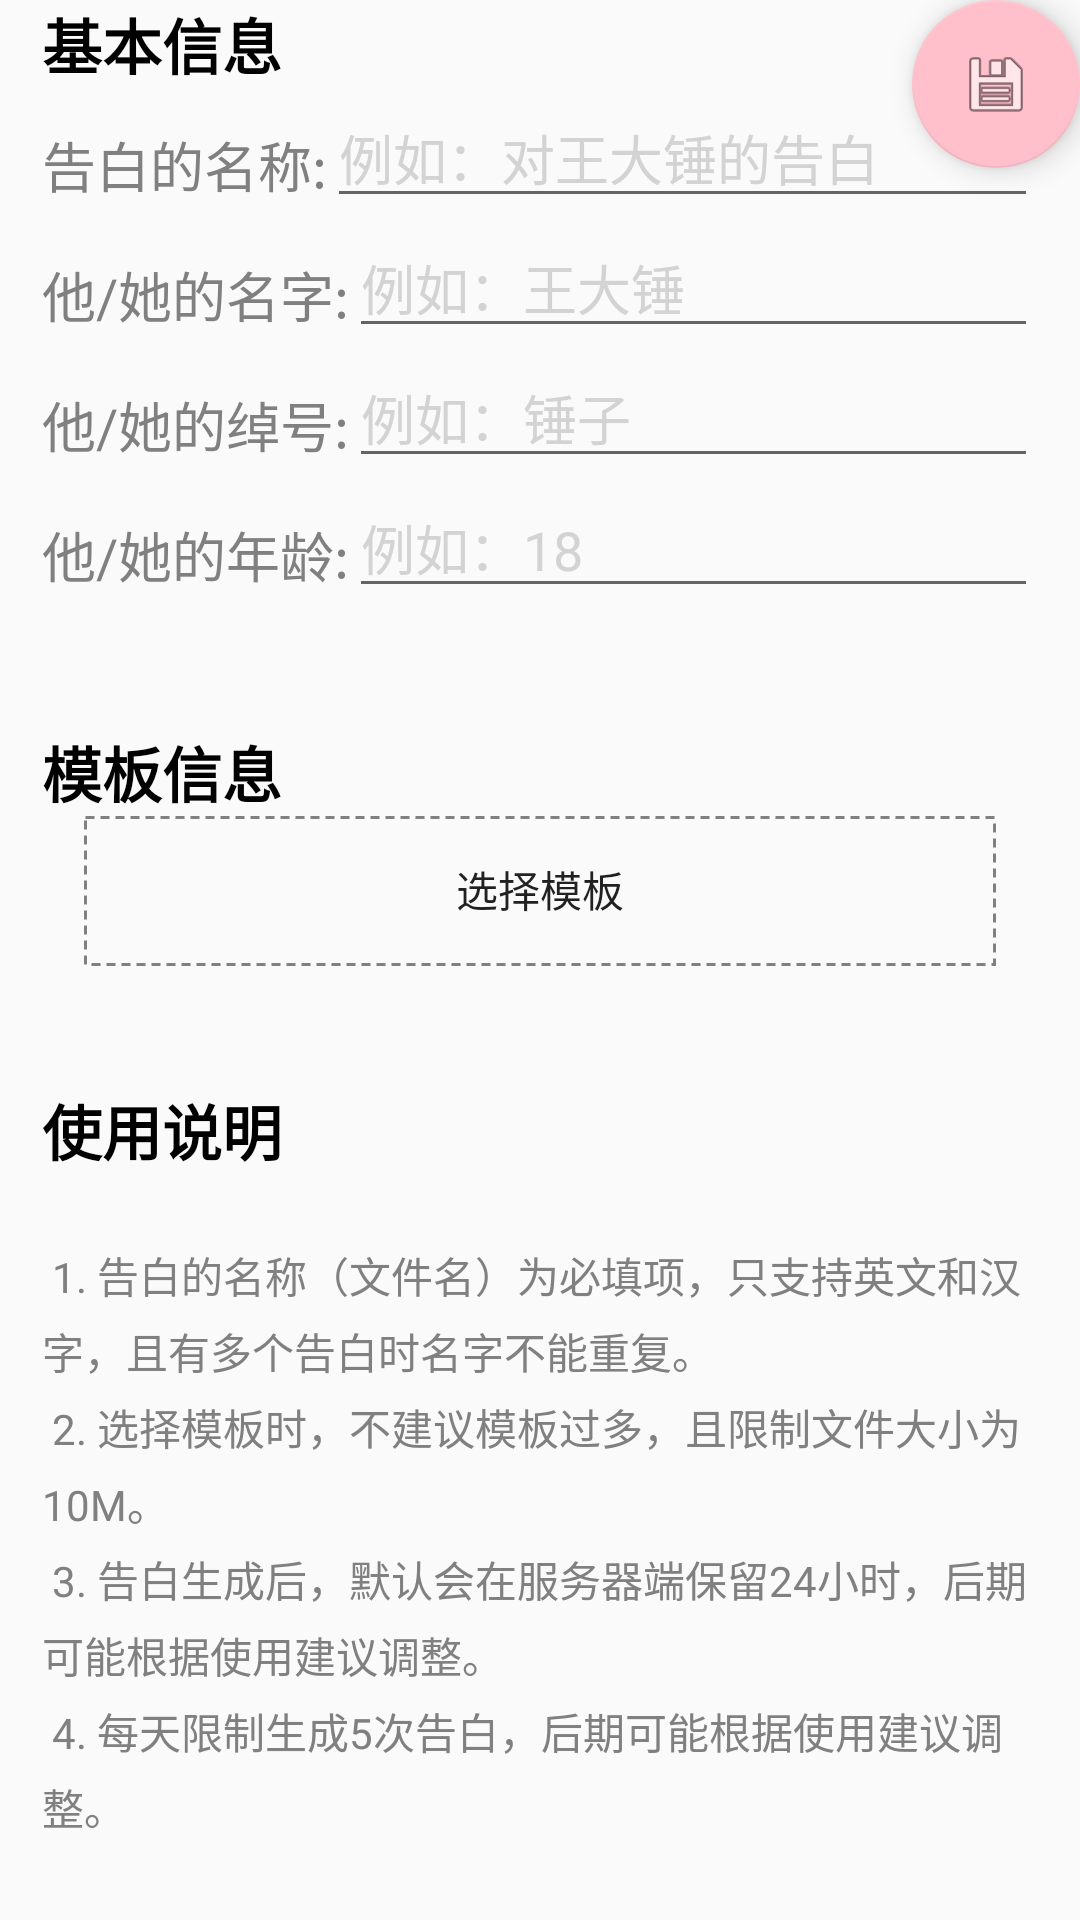

Layout XML and referenced resources for this Android screen:
<!-- AndroidManifest.xml: application theme AppTheme -->
<!-- res/layout/activity_generate.xml -->
<?xml version="1.0" encoding="utf-8"?>
<ScrollView xmlns:android="http://schemas.android.com/apk/res/android"
    xmlns:app="http://schemas.android.com/apk/res-auto"
    xmlns:tools="http://schemas.android.com/tools"
    android:layout_width="match_parent"
    android:layout_height="match_parent"
    tools:context=".ui.activity.ui.home.GenerateActivity">


    <androidx.coordinatorlayout.widget.CoordinatorLayout
        android:layout_width="match_parent"
        android:layout_height="match_parent">

        <LinearLayout
            android:layout_width="match_parent"
            android:layout_height="match_parent"
            android:layout_marginLeft="@dimen/sp_14"
            android:layout_marginRight="@dimen/sp_14"
            android:orientation="vertical">

            <TextView
                android:layout_width="match_parent"
                android:layout_height="wrap_content"
                android:layout_margin="@dimen/dp_4"
                android:text="基本信息"
                android:textColor="@color/black"
                android:textSize="@dimen/sp_20"
                android:textStyle="bold" />

            <LinearLayout
                android:layout_width="match_parent"
                android:layout_height="wrap_content">

                <TextView
                    android:layout_width="wrap_content"
                    android:layout_height="wrap_content"
                    android:layout_marginTop="3dp"
                    android:text="告白的名称:"
                    android:textColor="@color/grey"
                    android:textSize="@dimen/sp_18" />

                <EditText
                    android:id="@+id/et_module"
                    android:layout_width="fill_parent"
                    android:layout_height="wrap_content"
                    android:hint="例如：对王大锤的告白"
                    android:inputType="text"
                    android:singleLine="true"
                    android:textColorHint="@color/lightgray"
                    android:textSize="@dimen/sp_18" />

            </LinearLayout>

            <LinearLayout
                android:layout_width="match_parent"
                android:layout_height="wrap_content">

                <TextView
                    android:layout_width="wrap_content"
                    android:layout_height="wrap_content"
                    android:layout_marginTop="3dp"
                    android:text="他/她的名字:"
                    android:textColor="@color/grey"
                    android:textSize="@dimen/sp_18" />

                <EditText
                    android:id="@+id/et_name"
                    android:layout_width="fill_parent"
                    android:layout_height="wrap_content"
                    android:hint="例如：王大锤"
                    android:inputType="text"
                    android:singleLine="true"
                    android:textColorHint="@color/lightgray"
                    android:textSize="@dimen/sp_18" />

            </LinearLayout>

            <LinearLayout
                android:layout_width="match_parent"
                android:layout_height="wrap_content">

                <TextView
                    android:layout_width="wrap_content"
                    android:layout_height="wrap_content"
                    android:layout_marginTop="3dp"
                    android:text="他/她的绰号:"
                    android:textColor="@color/grey"
                    android:textSize="@dimen/sp_18" />

                <EditText
                    android:id="@+id/et_nick"
                    android:layout_width="fill_parent"
                    android:layout_height="wrap_content"
                    android:hint="例如：锤子"
                    android:inputType="text"
                    android:singleLine="true"
                    android:textColorHint="@color/lightgray"
                    android:textSize="@dimen/sp_18" />

            </LinearLayout>

            <LinearLayout
                android:layout_width="match_parent"
                android:layout_height="wrap_content">

                <TextView
                    android:layout_width="wrap_content"
                    android:layout_height="wrap_content"
                    android:layout_marginTop="3dp"
                    android:text="他/她的年龄:"
                    android:textColor="@color/grey"
                    android:textSize="@dimen/sp_18" />

                <EditText
                    android:id="@+id/et_age"
                    android:layout_width="fill_parent"
                    android:layout_height="wrap_content"
                    android:layout_below="@id/et_nick"
                    android:hint="例如：18"
                    android:inputType="text"
                    android:singleLine="true"
                    android:textColorHint="@color/lightgray"
                    android:textSize="@dimen/sp_18" />

            </LinearLayout>

            <TextView
                android:layout_width="match_parent"
                android:layout_height="wrap_content"
                android:layout_marginLeft="@dimen/dp_4"
                android:layout_marginTop="@dimen/dp_40"
                android:layout_marginRight="@dimen/dp_4"
                android:text="模板信息"
                android:textColor="@color/black"
                android:textSize="@dimen/sp_20"
                android:textStyle="bold" />

            <LinearLayout
                android:id="@+id/ll_module"
                android:layout_width="match_parent"
                android:layout_height="match_parent"
                android:layout_marginLeft="@dimen/sp_14"
                android:layout_marginTop="@dimen/dp_10"
                android:layout_marginRight="@dimen/sp_14"
                android:orientation="vertical"
                android:weightSum="10">


                <Button
                    android:id="@+id/btn_select"
                    android:layout_width="match_parent"
                    android:layout_height="@dimen/dp_50"
                    android:layout_margin="@dimen/dp_4"
                    android:background="@drawable/border_xuxian"
                    android:text="选择模板"
                    tools:ignore="Suspicious0dp" />


            </LinearLayout>
            <TextView
                android:layout_width="match_parent"
                android:layout_height="wrap_content"
                android:layout_marginLeft="@dimen/dp_4"
                android:layout_marginTop="@dimen/dp_40"
                android:layout_marginRight="@dimen/dp_4"
                android:text="使用说明"
                android:textColor="@color/black"
                android:textSize="@dimen/sp_20"
                android:textStyle="bold" />
            <LinearLayout
                android:layout_width="match_parent"
                android:layout_height="wrap_content">
                <TextView
                    android:layout_width="match_parent"
                    android:layout_height="wrap_content"
                    android:lineSpacingExtra="5dp"
                    android:textSize="@dimen/sp_14"
                    android:textColor="@color/grey"
                    android:text="@string/use_info"/>
            </LinearLayout>



        </LinearLayout>
        <com.google.android.material.floatingactionbutton.FloatingActionButton
            android:id="@+id/fb_generate"
            android:layout_width="wrap_content"
            android:layout_height="wrap_content"
            app:backgroundTint="@color/pink"
            android:layout_gravity="right"
            android:layout_margin="@dimen/dp_10"
            app:srcCompat="@android:drawable/ic_menu_save" />
    </androidx.coordinatorlayout.widget.CoordinatorLayout>

</ScrollView>
<!-- resources referenced by this layout -->
<resources>
  <color name="black">#000000</color>
  <color name="grey">#808080</color>
  <color name="lightgray">#d3d3d3</color>
  <color name="pink">#ffc0cb</color>
  <dimen name="dp_40">40dp</dimen>
  <dimen name="dp_50">50dp</dimen>
  <dimen name="sp_14">14sp</dimen>
  <dimen name="sp_18">18sp</dimen>
  <dimen name="sp_20">20sp</dimen>
  <!-- drawable border_xuxian (drawable) -->
  <?xml version="1.0" encoding="utf-8"?>
  <shape xmlns:android="http://schemas.android.com/apk/res/android"
      android:useLevel="false"
      >
      <solid android:color="@null"/>
      <padding android:left="1dip"
          android:right="1dip"
          android:bottom="1dip"/>
  
  
  
  
      <stroke android:width="1dip"
          android:dashWidth="3dip"
          android:dashGap="2dip"
          android:color="@color/grey" />
  
      
      <size android:width="15dip"
          android:height="15dip"
          />
      
  </shape>
  <string name="use_info">
          \n
          1. 告白的名称（文件名）为必填项，只支持英文和汉字，且有多个告白时名字不能重复。\n
          2. 选择模板时，不建议模板过多，且限制文件大小为10M。\n
          3. 告白生成后，默认会在服务器端保留24小时，后期可能根据使用建议调整。\n
          4. 每天限制生成5次告白，后期可能根据使用建议调整。
  
      </string>
  <style name="AppTheme" parent="Theme.AppCompat.Light.DarkActionBar">
          
          <item name="colorPrimary">@color/colorPrimary</item>
          <item name="colorPrimaryDark">@color/colorPrimaryDark</item>
          <item name="colorAccent">@color/colorAccent</item>
      </style>
  <color name="colorPrimary">#ffb6c1</color>
  <color name="colorPrimaryDark">#ffb6c1</color>
  <color name="colorAccent">#FF4081</color>
</resources>
